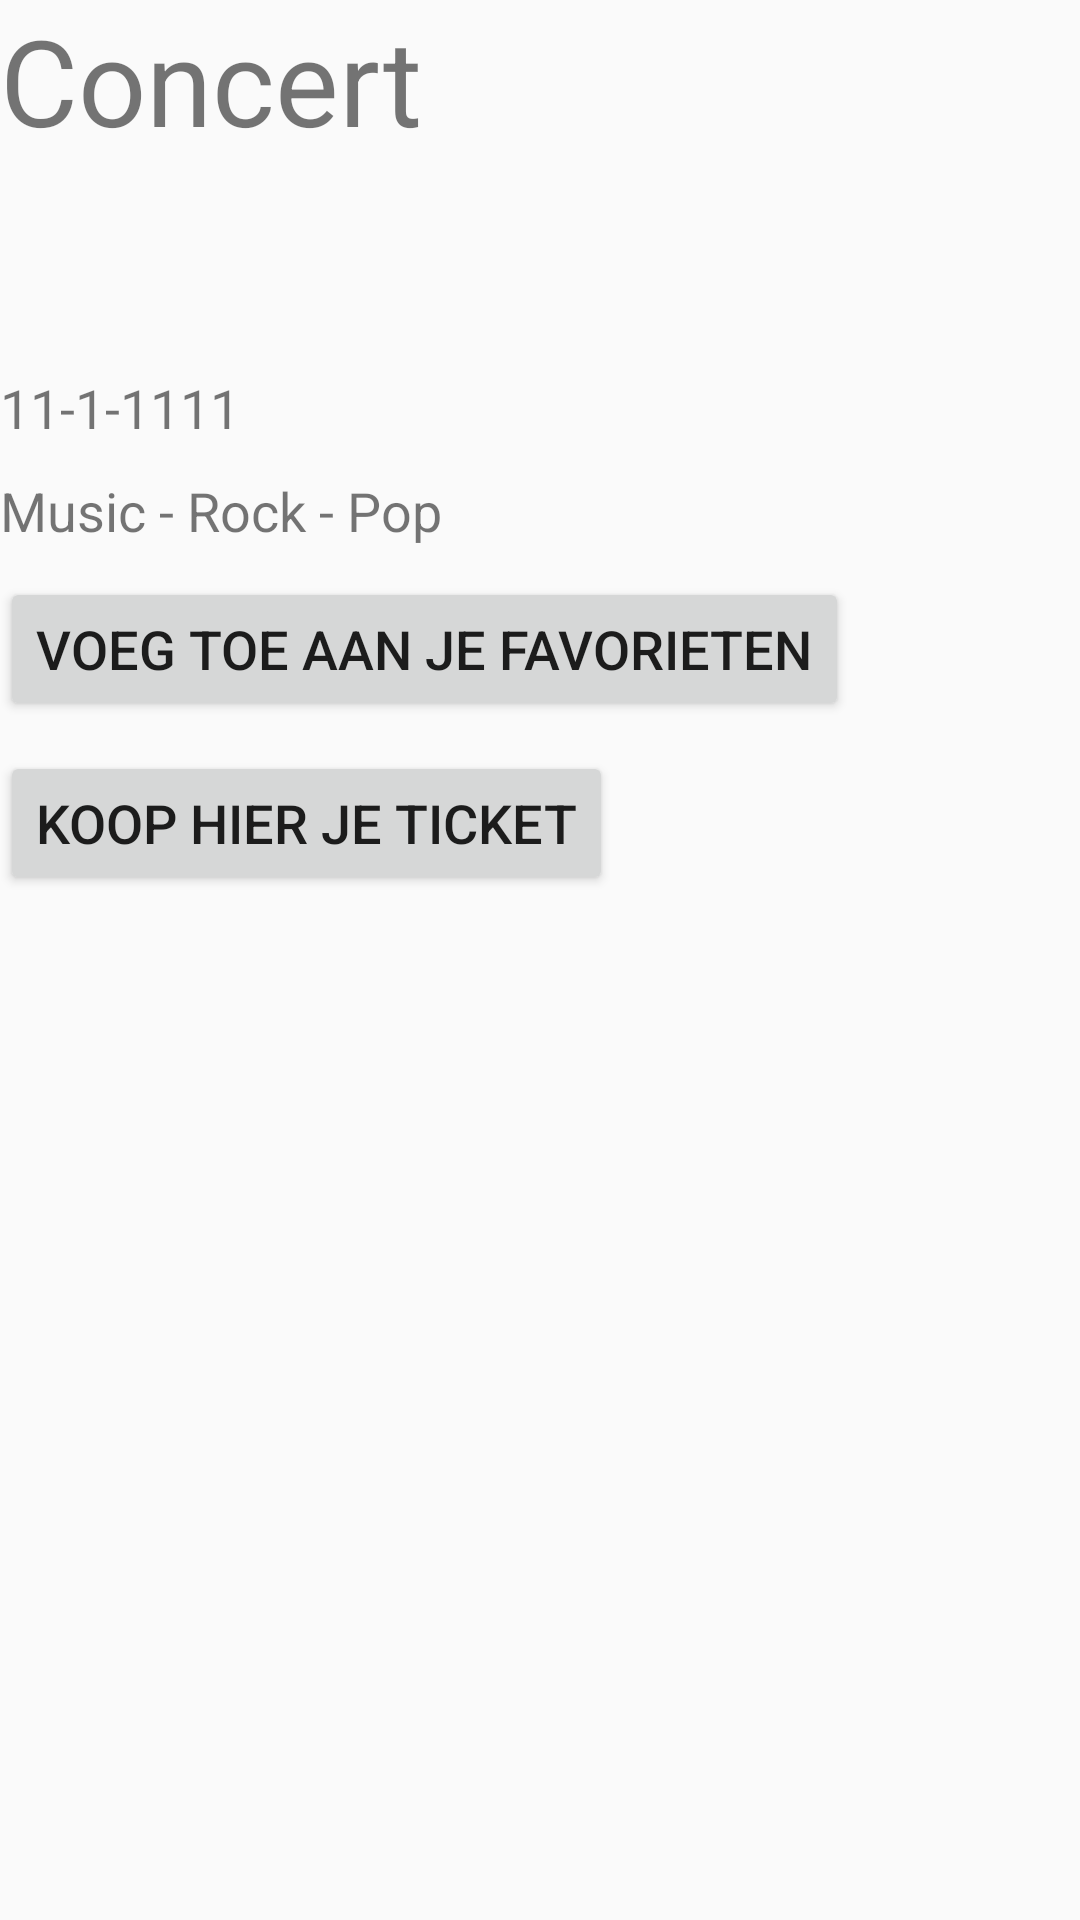

Produce the Android XML layout that renders to this screen, including the resource entries it uses.
<!-- AndroidManifest.xml: application theme AppTheme -->
<!-- res/layout/activity_concert_detail.xml -->
<?xml version="1.0" encoding="utf-8"?>
<androidx.constraintlayout.widget.ConstraintLayout xmlns:android="http://schemas.android.com/apk/res/android"
    xmlns:app="http://schemas.android.com/apk/res-auto"
    xmlns:tools="http://schemas.android.com/tools"
    android:layout_width="match_parent"
    android:layout_height="match_parent"
    tools:context=".ConcertDetail">

    <LinearLayout
        android:layout_width="match_parent"
        android:layout_height="match_parent"
        android:layout_gravity="center"
        android:orientation="vertical"
        app:layout_constraintBottom_toBottomOf="parent"
        app:layout_constraintLeft_toLeftOf="parent"
        app:layout_constraintRight_toRightOf="parent"
        app:layout_constraintTop_toTopOf="parent" >

        <TextView
            android:layout_width="wrap_content"
            android:layout_height="wrap_content"
            android:text="Concert"
            android:textSize="40dp"
            app:layout_constraintStart_toStartOf="parent"
            app:layout_constraintTop_toTopOf="parent" />

        <TextView
            android:id="@+id/name"
            android:layout_width="wrap_content"
            android:layout_height="wrap_content"
            android:layout_marginTop="10dp"
            android:text=""
            android:textSize="30dp"
            app:layout_constraintStart_toStartOf="parent"
            app:layout_constraintTop_toTopOf="parent" />

        <ImageView
            android:layout_marginTop="10dp"
            android:id="@+id/image"
            android:layout_width="wrap_content"
            android:layout_height="wrap_content" />

        <TextView
            android:id="@+id/date"
            android:layout_width="wrap_content"
            android:layout_height="wrap_content"
            android:layout_marginTop="10dp"
            android:text="11-1-1111"
            android:textSize="18dp"
            app:layout_constraintStart_toStartOf="parent"
            app:layout_constraintTop_toTopOf="parent" />

        <TextView
            android:id="@+id/genre"
            android:layout_width="wrap_content"
            android:layout_height="wrap_content"
            android:layout_marginTop="10dp"
            android:text="Music - Rock - Pop"
            android:textSize="18dp"
            app:layout_constraintStart_toStartOf="parent"
            app:layout_constraintTop_toTopOf="parent" />

        <Button
            android:layout_width="wrap_content"
            android:layout_height="wrap_content"
            android:layout_marginTop="10dp"
            android:text="Voeg toe aan je favorieten"
            android:textSize="18dp"
            app:layout_constraintStart_toStartOf="parent"
            app:layout_constraintTop_toTopOf="parent"
            android:onClick="favorite"/>

        <Button
            android:layout_width="wrap_content"
            android:layout_height="wrap_content"
            android:layout_marginTop="10dp"
            android:text="Koop hier je ticket"
            android:textSize="18dp"
            app:layout_constraintStart_toStartOf="parent"
            app:layout_constraintTop_toTopOf="parent"
            android:onClick="onClick"/>


    </LinearLayout>

</androidx.constraintlayout.widget.ConstraintLayout>
<!-- resources referenced by this layout -->
<resources>
  <style name="AppTheme" parent="Theme.AppCompat.Light.DarkActionBar">
          
          <item name="colorPrimary">@color/colorPrimary</item>
          <item name="colorPrimaryDark">@color/colorPrimaryDark</item>
          <item name="colorAccent">@color/colorAccent</item>
          <item name="windowActionBar">false</item>
          <item name="windowNoTitle">true</item>
  
      </style>
  <color name="colorPrimary">#9a5a89</color>
  <color name="colorPrimaryDark">#00574B</color>
  <color name="colorAccent">#D81B60</color>
</resources>
